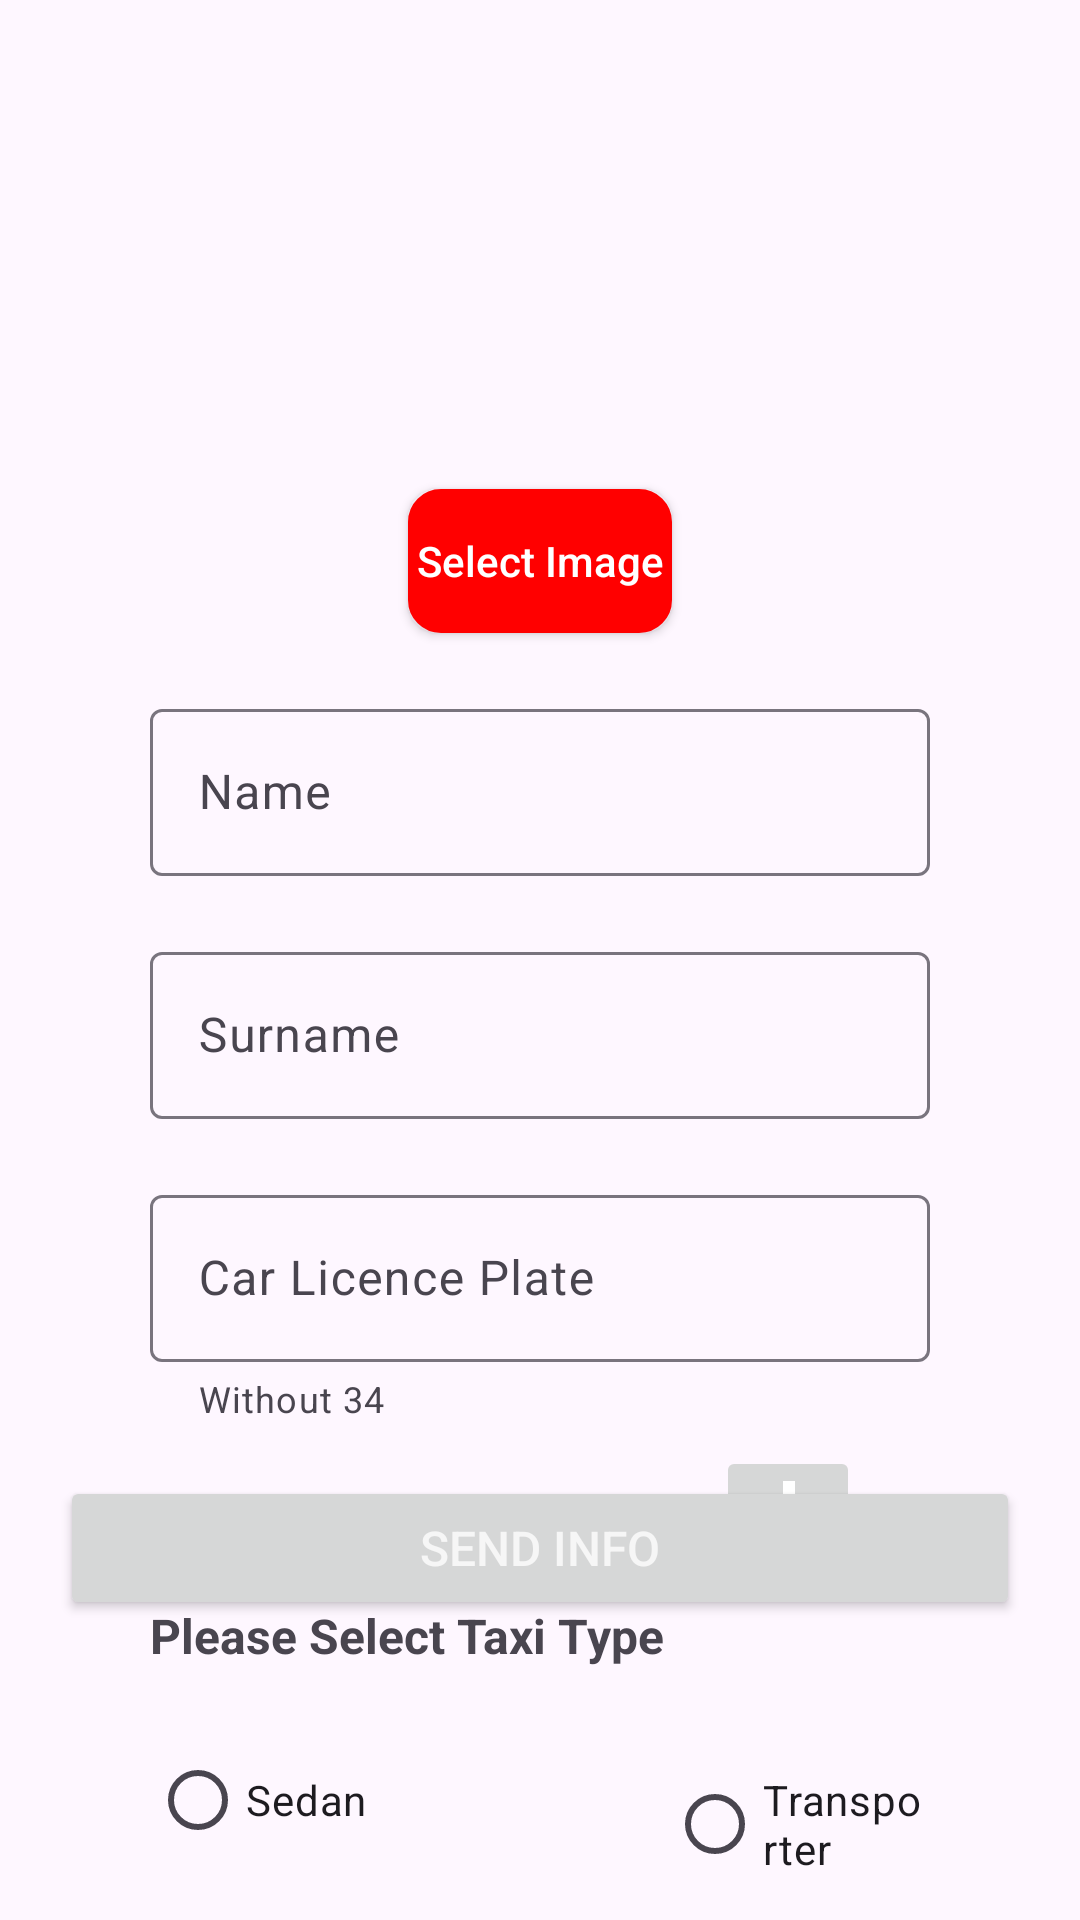

Android layout source for this screen:
<!-- AndroidManifest.xml: application theme Theme.TaxiGoForDriver -->
<!-- res/layout/fragment_enter_driver_info.xml -->
<?xml version="1.0" encoding="utf-8"?>
<layout xmlns:tools="http://schemas.android.com/tools"
    xmlns:android="http://schemas.android.com/apk/res/android"
    xmlns:app="http://schemas.android.com/apk/res-auto">

    <data>
        <variable
            name="errorState"
            type="com.example.taxigofordriver.ui.enterDriverInfo.EnterDriverInfoContract.ErrorState" />

        <import type="android.view.View" />
    </data>

    <androidx.constraintlayout.widget.ConstraintLayout
        android:layout_width="match_parent"
        android:layout_height="match_parent"
        tools:context=".ui.enterDriverInfo.EnterDriverInfoFragment">

        <ImageView
            android:id="@+id/driverImage"
            android:layout_width="0dp"
            android:layout_height="0dp"
            android:layout_marginTop="20dp"
            android:scaleType="centerCrop"
            app:layout_constraintEnd_toEndOf="parent"
            app:layout_constraintHeight_percent="0.2"
            app:layout_constraintHorizontal_bias="0.5"
            app:layout_constraintStart_toStartOf="parent"
            app:layout_constraintTop_toTopOf="parent"
            app:layout_constraintWidth_percent="0.3"
            app:srcCompat="@drawable/taxi_driver" />

        <androidx.appcompat.widget.AppCompatButton
            android:id="@+id/selectImageBttn"
            android:layout_width="wrap_content"
            android:layout_height="wrap_content"
            android:layout_marginTop="15dp"
            android:background="@drawable/basic_button_design"
            android:text="@string/select_image"
            android:textAllCaps="false"
            android:textColor="#FFFFFF"
            app:layout_constraintEnd_toEndOf="parent"
            app:layout_constraintHorizontal_bias="0.5"
            app:layout_constraintStart_toStartOf="parent"
            app:layout_constraintTop_toBottomOf="@+id/driverImage" />

        <com.google.android.material.textfield.TextInputLayout
            android:id="@+id/nameTextInput"
            android:layout_width="match_parent"
            android:layout_height="wrap_content"
            android:layout_marginStart="50dp"
            android:layout_marginTop="20dp"
            android:layout_marginEnd="50dp"
            android:hint="@string/name"
            app:layout_constraintEnd_toEndOf="parent"
            app:layout_constraintStart_toStartOf="parent"
            app:layout_constraintTop_toBottomOf="@+id/selectImageBttn">

            <com.google.android.material.textfield.TextInputEditText
                android:id="@+id/nameEditText"
                android:layout_width="match_parent"
                android:layout_height="wrap_content" />
        </com.google.android.material.textfield.TextInputLayout>

        <com.google.android.material.textfield.TextInputLayout
            android:id="@+id/surnameTextInput"
            android:layout_width="match_parent"
            android:layout_height="wrap_content"
            android:layout_marginStart="50dp"
            android:layout_marginTop="20dp"
            android:layout_marginEnd="50dp"
            android:hint="@string/surname"
            app:layout_constraintEnd_toEndOf="parent"
            app:layout_constraintStart_toStartOf="parent"
            app:layout_constraintTop_toBottomOf="@+id/nameTextInput">

            <com.google.android.material.textfield.TextInputEditText
                android:id="@+id/surnameEditText"
                android:layout_width="match_parent"
                android:layout_height="wrap_content" />
        </com.google.android.material.textfield.TextInputLayout>


        <com.google.android.material.textfield.TextInputLayout
            android:id="@+id/cartLiPlateTextInput"
            android:layout_width="match_parent"
            android:layout_height="wrap_content"
            android:layout_marginStart="50dp"
            android:layout_marginTop="20dp"
            android:layout_marginEnd="50dp"
            android:hint="@string/car_licence_plate"
            app:helperText="@string/plate_helper"
            app:helperTextEnabled="true"
            app:layout_constraintEnd_toEndOf="parent"
            app:layout_constraintStart_toStartOf="parent"
            app:layout_constraintTop_toBottomOf="@+id/surnameTextInput">

            <com.google.android.material.textfield.TextInputEditText
                android:id="@+id/cartLiPlateEditText"
                android:layout_width="match_parent"
                android:layout_height="wrap_content" />
        </com.google.android.material.textfield.TextInputLayout>

        <TextView
            android:id="@+id/criminalInfoText"
            android:layout_width="wrap_content"
            android:layout_height="wrap_content"
            android:layout_marginTop="20dp"
            android:text="@string/please_load_criminal_record"
            app:layout_constraintStart_toStartOf="@+id/cartLiPlateTextInput"
            app:layout_constraintTop_toBottomOf="@+id/cartLiPlateTextInput" />

        <ImageButton
            android:id="@+id/selectedCriminalRecordBttn"
            android:layout_width="wrap_content"
            android:layout_height="wrap_content"
            android:layout_marginStart="10dp"
            android:src="@android:drawable/stat_sys_download"
            app:layout_constraintBottom_toBottomOf="@+id/criminalInfoText"
            app:layout_constraintStart_toEndOf="@+id/criminalInfoText"
            app:layout_constraintTop_toTopOf="@+id/criminalInfoText" />


        <RadioGroup
            android:id="@+id/radioGroup"
            android:layout_width="0dp"
            android:layout_height="wrap_content"
            android:layout_marginTop="20dp"

            android:orientation="horizontal"
            app:layout_constraintEnd_toEndOf="@+id/cartLiPlateTextInput"
            app:layout_constraintStart_toStartOf="@+id/criminalInfoText"
            app:layout_constraintTop_toBottomOf="@+id/taxTypeTitleTxt">

            <RadioButton
                android:id="@+id/radioSedan"
                android:layout_width="wrap_content"
                android:layout_height="wrap_content"
                android:layout_marginRight="100dp"
                android:text="@string/sedan" />

            <RadioButton
                android:id="@+id/radioTrasporter"
                android:layout_width="wrap_content"
                android:layout_height="wrap_content"
                android:text="@string/transporter" />

        </RadioGroup>


        <androidx.appcompat.widget.AppCompatButton
            android:id="@+id/sendInfoBttn"
            android:layout_width="0dp"
            android:layout_height="wrap_content"
            android:layout_marginStart="20dp"
            android:layout_marginEnd="20dp"
            android:layout_marginBottom="100dp"
            android:background="@{errorState.sendInfoButtonState ? @drawable/basic_button_design  : @drawable/disable_basic_button}"
            android:text="@string/send_info"
            android:enabled="@{errorState.sendInfoButtonState}"
            android:textColor="#F6F6F6"
            android:textSize="16sp"
            app:layout_constraintBottom_toBottomOf="parent"
            app:layout_constraintEnd_toEndOf="parent"
            app:layout_constraintStart_toStartOf="parent" />

        <TextView
            android:id="@+id/taxTypeTitleTxt"
            android:layout_width="wrap_content"
            android:layout_height="wrap_content"
            android:layout_marginTop="21dp"
            android:text="@string/please_select_taxi_type"
            android:textSize="16sp"
            android:textStyle="bold"
            app:layout_constraintStart_toStartOf="@+id/criminalInfoText"
            app:layout_constraintTop_toBottomOf="@+id/criminalInfoText" />


    </androidx.constraintlayout.widget.ConstraintLayout>

</layout>
<!-- resources referenced by this layout -->
<resources>
  <!-- drawable basic_button_design (drawable) -->
  <?xml version="1.0" encoding="utf-8"?>
  <selector xmlns:android="http://schemas.android.com/apk/res/android">
      <item>
          <shape android:shape="rectangle">
  
              <solid android:color="#FF0000" />
  
              <corners android:radius="10dp" />
  
              <stroke android:width="2dp" android:color="#FF0000" />
          </shape>
      </item>
  </selector>
  <!-- drawable disable_basic_button (drawable) -->
  <?xml version="1.0" encoding="utf-8"?>
  <selector xmlns:android="http://schemas.android.com/apk/res/android">
      <item>
          <shape android:shape="rectangle">
  
              <solid android:color="#F07171" />
  
              <corners android:radius="10dp" />
  
              <stroke android:width="2dp" android:color="#F07171" />
          </shape>
      </item>
  </selector>
  <string name="car_licence_plate">Car Licence Plate</string>
  <string name="name">Name</string>
  <string name="plate_helper">Without 34</string>
  <string name="please_load_criminal_record">Please Load Criminal Record</string>
  <string name="please_select_taxi_type">Please Select Taxi Type</string>
  <string name="sedan">Sedan</string>
  <string name="select_image">Select Image</string>
  <string name="send_info">Send Info</string>
  <string name="surname">Surname</string>
  <string name="transporter">Transporter</string>
  <style name="Theme.TaxiGoForDriver" parent="Base.Theme.TaxiGoForDriver" />
  <style name="Base.Theme.TaxiGoForDriver" parent="Theme.Material3.DayNight.NoActionBar">
          
          
      </style>
</resources>
